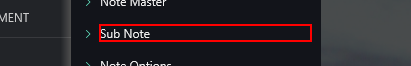
Task: Unified Autmation
Workflow: Verify Edit existing Sub Note Functionality

Step 1: click on the text 'Sub Note' in window 'Turnkey Unified Management' (applicationframehost.exe)

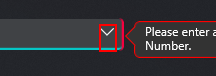
Step 2: click on the button in window 'Turnkey Unified Management' (applicationframehost.exe)

Step 3: type "4 - MARLEY & WHITNEY" into the text box in window 'Turnkey Unified Management' (applicationframehost.exe) (no picture)

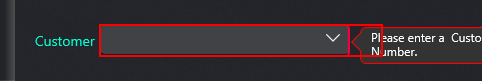
Step 4: type a value into the text box in window 'Turnkey Unified Management' (applicationframehost.exe)

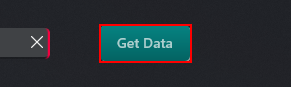
Step 5: click on the button 'Get Data' in window 'Turnkey Unified Management' (applicationframehost.exe)

Step 6: click on the button in window 'Turnkey Unified Management' (applicationframehost.exe) (no picture)

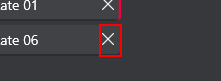
Step 7: click on the button in window 'Turnkey Unified Management' (applicationframehost.exe)

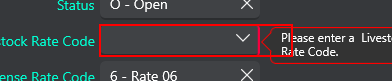
Step 8: type "6 - Rate 06" into the text box in window 'Turnkey Unified Management' (applicationframehost.exe)

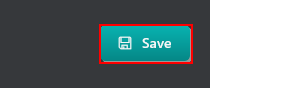
Step 9: click on the button 'Save' in window 'Turnkey Unified Management' (applicationframehost.exe)

Step 10: click on the button in window 'Turnkey Unified Management' (applicationframehost.exe) (no picture)

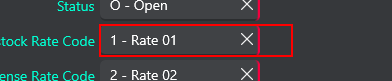
Step 11: get-text from the text box in window 'Turnkey Unified Management' (applicationframehost.exe)
